Run: headless pygame with SDL's dummy video driver; simulated clock (each Clock.tick advances the game by its frame time, no real sleeping); random seed 0; keys injected as events and as key.get_pressed() state; mouse plan: one left click at the window centre at the start of phase 2, then a move to the lower-right quarter at the start of phase 3.
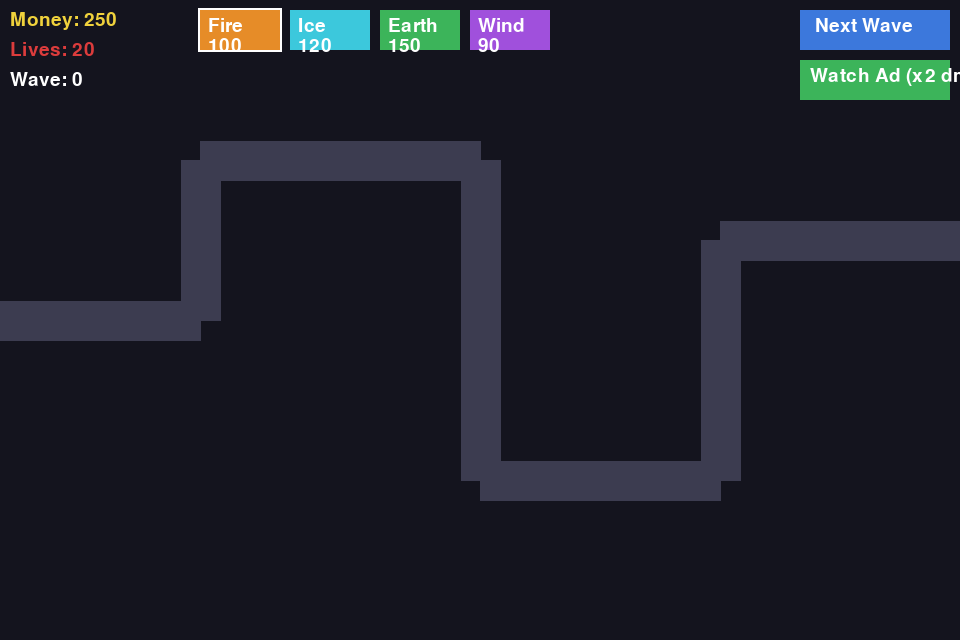
Frame 1 of 4 · flips 1–60 · no input
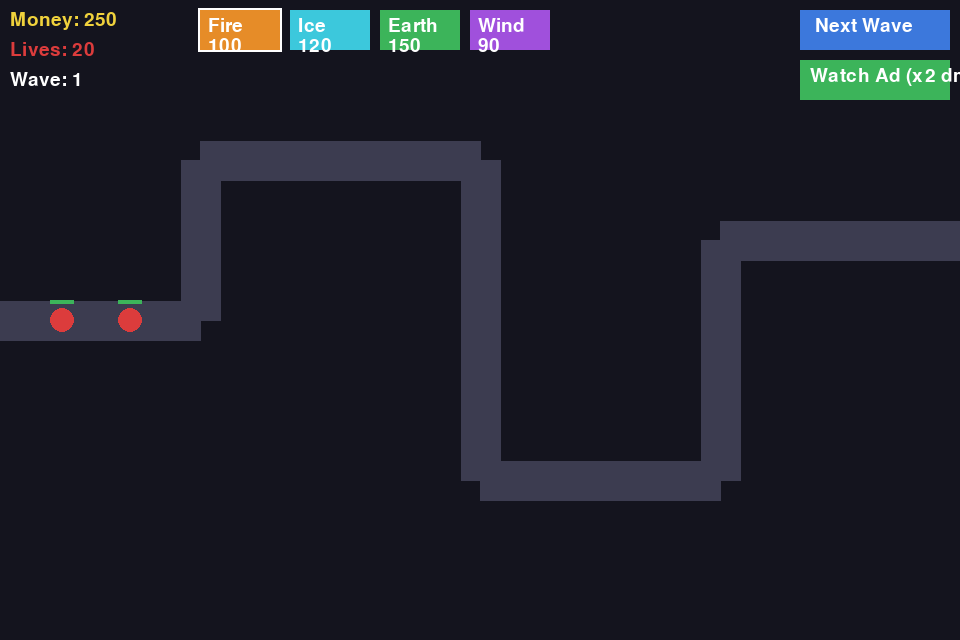
Frame 2 of 4 · flips 61–180 · clicked the window centre · tapped SPACE, RETURN · held RIGHT (→), D
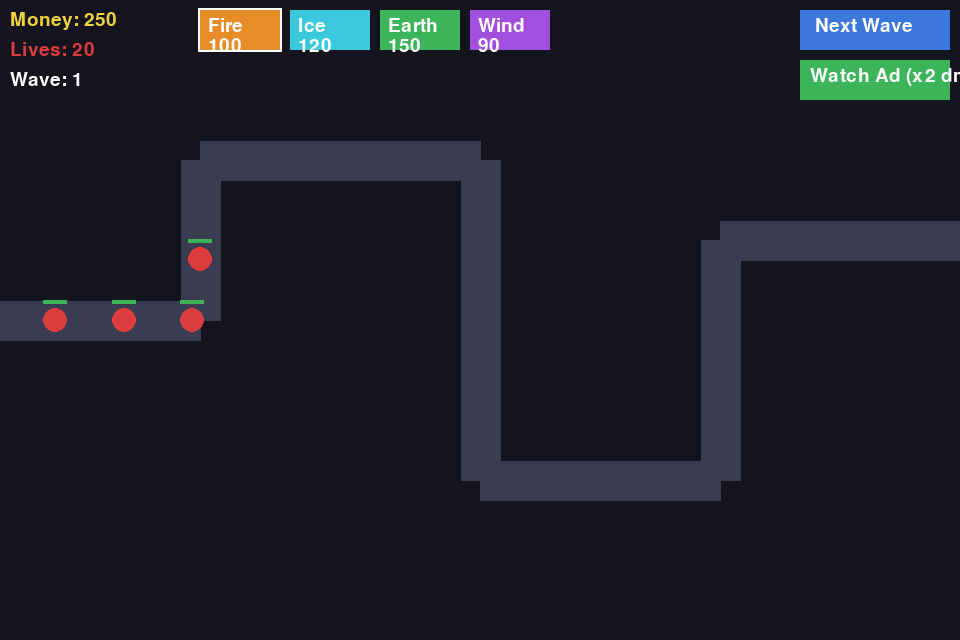
Frame 3 of 4 · flips 181–300 · moved the mouse to the lower-right quarter · held DOWN (↓), S
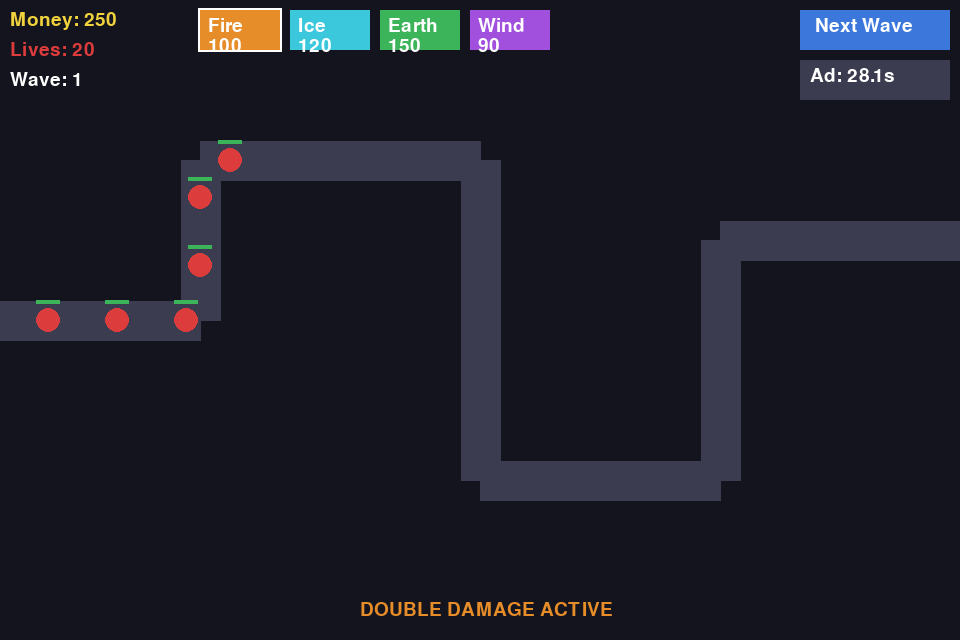
Frame 4 of 4 · flips 301–420 · held LEFT (←), A, UP (↑), W

The pygame program that drew these frames:

import pygame
import random
import math

pygame.init()

SCREEN_W, SCREEN_H = 960, 640
FPS = 60
WHITE = (255, 255, 255)
BLACK = (20, 20, 30)
GRAY = (60, 60, 80)
GREEN = (60, 180, 90)
RED = (220, 60, 60)
BLUE = (60, 120, 220)
ORANGE = (230, 140, 40)
YELLOW = (240, 210, 60)
PURPLE = (160, 80, 220)
CYAN = (60, 200, 220)

TOWER_TYPES = {
    "fire":  {"cost": 100, "damage": 12, "range": 130, "cooldown": 0.6, "color": ORANGE, "effect": "burn"},
    "ice":   {"cost": 120, "damage": 8,  "range": 120, "cooldown": 0.8, "color": CYAN,   "effect": "slow"},
    "earth": {"cost": 150, "damage": 20, "range": 100, "cooldown": 1.2, "color": GREEN,  "effect": "stun"},
    "wind":  {"cost": 90,  "damage": 6,  "range": 150, "cooldown": 0.3, "color": PURPLE, "effect": "none"},
}

PATH = [
    (0, 320), (200, 320), (200, 160), (480, 160), (480, 480),
    (720, 480), (720, 240), (960, 240)
]

class Enemy:
    def __init__(self, wave):
        self.path_index = 0
        self.x, self.y = PATH[0]
        self.speed = 60 + wave * 8
        self.max_hp = 40 + wave * 15
        self.hp = self.max_hp
        self.slow_timer = 0
        self.stun_timer = 0
        self.burn_timer = 0
        self.burn_damage = 0
        self.alive = True

    def update(self, dt):
        if not self.alive:
            return
        if self.stun_timer > 0:
            self.stun_timer -= dt
            return
        speed = self.speed
        if self.slow_timer > 0:
            speed *= 0.5
            self.slow_timer -= dt
        if self.burn_timer > 0:
            self.hp -= self.burn_damage * dt
            self.burn_timer -= dt
            if self.hp <= 0:
                self.alive = False
                return
        if self.path_index >= len(PATH) - 1:
            self.alive = False
            return
        tx, ty = PATH[self.path_index + 1]
        dx, dy = tx - self.x, ty - self.y
        dist = math.hypot(dx, dy)
        if dist < speed * dt:
            self.x, self.y = tx, ty
            self.path_index += 1
        else:
            self.x += dx / dist * speed * dt
            self.y += dy / dist * speed * dt

    def draw(self, screen):
        if not self.alive:
            return
        color = RED
        if self.burn_timer > 0:
            color = ORANGE
        elif self.slow_timer > 0:
            color = CYAN
        pygame.draw.circle(screen, color, (int(self.x), int(self.y)), 12)
        bar_w = 24
        hp_ratio = max(0, self.hp / self.max_hp)
        pygame.draw.rect(screen, GRAY, (self.x - bar_w/2, self.y - 20, bar_w, 4))
        pygame.draw.rect(screen, GREEN, (self.x - bar_w/2, self.y - 20, bar_w * hp_ratio, 4))

class Tower:
    def __init__(self, x, y, tower_type):
        self.x, self.y = x, y
        self.type = tower_type
        data = TOWER_TYPES[tower_type]
        self.damage = data["damage"]
        self.range = data["range"]
        self.cooldown = data["cooldown"]
        self.timer = 0
        self.color = data["color"]
        self.effect = data["effect"]
        self.total_damage = 0

    def update(self, dt, enemies):
        self.timer -= dt
        if self.timer > 0:
            return
        target = None
        best_dist = self.range
        for e in enemies:
            if not e.alive:
                continue
            d = math.hypot(e.x - self.x, e.y - self.y)
            if d < best_dist:
                best_dist = d
                target = e
        if target:
            target.hp -= self.damage
            self.total_damage += self.damage
            if target.hp <= 0:
                target.alive = False
            if self.effect == "burn":
                target.burn_timer = 2.0
                target.burn_damage = 4
            elif self.effect == "slow":
                target.slow_timer = 1.5
            elif self.effect == "stun":
                target.stun_timer = 0.8
            self.timer = self.cooldown

    def draw(self, screen):
        pygame.draw.circle(screen, self.color, (int(self.x), int(self.y)), 16)
        pygame.draw.circle(screen, WHITE, (int(self.x), int(self.y)), 16, 2)

class Game:
    def __init__(self):
        self.screen = pygame.display.set_mode((SCREEN_W, SCREEN_H))
        pygame.display.set_caption("Elemental Tower Defense")
        self.clock = pygame.time.Clock()
        self.font = pygame.font.SysFont(None, 28)
        self.big_font = pygame.font.SysFont(None, 48)
        self.towers = []
        self.enemies = []
        self.money = 250
        self.lives = 20
        self.wave = 0
        self.spawn_timer = 0
        self.spawns_left = 0
        self.selected_type = "fire"
        self.ad_active = False
        self.ad_timer = 0
        self.game_over = False
        self.wave_active = False

    def start_wave(self):
        self.wave += 1
        self.spawns_left = 5 + self.wave * 2
        self.spawn_timer = 0
        self.wave_active = True

    def update(self, dt):
        if self.game_over:
            return
        if self.spawns_left > 0:
            self.spawn_timer -= dt
            if self.spawn_timer <= 0:
                self.enemies.append(Enemy(self.wave))
                self.spawns_left -= 1
                self.spawn_timer = 1.0
        for e in self.enemies:
            e.update(dt)
            if not e.alive and e.path_index >= len(PATH) - 1:
                self.lives -= 1
                if self.lives <= 0:
                    self.game_over = True
        self.enemies = [e for e in self.enemies if e.alive]
        for t in self.towers:
            t.update(dt, self.enemies)
        if self.ad_active:
            self.ad_timer -= dt
            if self.ad_timer <= 0:
                self.ad_active = False
        if self.wave_active and self.spawns_left == 0 and len(self.enemies) == 0:
            self.wave_active = False
            self.money += 50 + self.wave * 10

    def draw(self):
        self.screen.fill(BLACK)
        for i in range(len(PATH) - 1):
            pygame.draw.line(self.screen, GRAY, PATH[i], PATH[i+1], 40)
        for t in self.towers:
            t.draw(self.screen)
        for e in self.enemies:
            e.draw(self.screen)
        self.screen.blit(self.font.render(f"Money: {self.money}", True, YELLOW), (10, 10))
        self.screen.blit(self.font.render(f"Lives: {self.lives}", True, RED), (10, 40))
        self.screen.blit(self.font.render(f"Wave: {self.wave}", True, WHITE), (10, 70))
        x = 200
        for name, data in TOWER_TYPES.items():
            color = data["color"]
            if name == self.selected_type:
                pygame.draw.rect(self.screen, WHITE, (x - 2, 8, 84, 44), 3)
            pygame.draw.rect(self.screen, color, (x, 10, 80, 40))
            self.screen.blit(self.font.render(name.capitalize(), True, WHITE), (x + 8, 16))
            self.screen.blit(self.font.render(str(data["cost"]), True, WHITE), (x + 8, 36))
            x += 90
        pygame.draw.rect(self.screen, BLUE, (SCREEN_W - 160, 10, 150, 40))
        self.screen.blit(self.font.render("Next Wave", True, WHITE), (SCREEN_W - 145, 16))
        ad_color = GREEN if not self.ad_active else GRAY
        pygame.draw.rect(self.screen, ad_color, (SCREEN_W - 160, 60, 150, 40))
        label = "Watch Ad (x2 dmg)" if not self.ad_active else f"Ad: {self.ad_timer:.1f}s"
        self.screen.blit(self.font.render(label, True, WHITE), (SCREEN_W - 150, 66))
        if self.ad_active:
            self.screen.blit(self.font.render("DOUBLE DAMAGE ACTIVE", True, ORANGE), (SCREEN_W // 2 - 120, SCREEN_H - 40))
        if self.game_over:
            overlay = pygame.Surface((SCREEN_W, SCREEN_H))
            overlay.set_alpha(180)
            overlay.fill(BLACK)
            self.screen.blit(overlay, (0, 0))
            self.screen.blit(self.big_font.render("GAME OVER", True, RED), (SCREEN_W // 2 - 120, SCREEN_H // 2 - 40))
            self.screen.blit(self.font.render(f"Reached wave {self.wave}", True, WHITE), (SCREEN_W // 2 - 80, SCREEN_H // 2 + 20))
        pygame.display.flip()

    def handle_click(self, pos):
        mx, my = pos
        x = 200
        for name in TOWER_TYPES:
            if x <= mx <= x + 80 and 10 <= my <= 50:
                self.selected_type = name
                return
            x += 90
        if SCREEN_W - 160 <= mx <= SCREEN_W - 10 and 10 <= my <= 50:
            if not self.wave_active:
                self.start_wave()
            return
        if SCREEN_W - 160 <= mx <= SCREEN_W - 10 and 60 <= my <= 100:
            if not self.ad_active:
                self.ad_active = True
                self.ad_timer = 30
            return
        if my > 100:
            cost = TOWER_TYPES[self.selected_type]["cost"]
            if self.money >= cost:
                on_path = False
                for i in range(len(PATH) - 1):
                    x1, y1 = PATH[i]
                    x2, y2 = PATH[i + 1]
                    if min(x1, x2) - 20 <= mx <= max(x1, x2) + 20 and min(y1, y2) - 20 <= my <= max(y1, y2) + 20:
                        on_path = True
                        break
                if not on_path:
                    self.towers.append(Tower(mx, my, self.selected_type))
                    self.money -= cost

    def run(self):
        running = True
        while running:
            dt = self.clock.tick(FPS) / 1000.0
            for event in pygame.event.get():
                if event.type == pygame.QUIT:
                    running = False
                elif event.type == pygame.MOUSEBUTTONDOWN:
                    self.handle_click(event.pos)
                elif event.type == pygame.KEYDOWN:
                    if event.key == pygame.K_SPACE and not self.wave_active:
                        self.start_wave()
                    elif event.key == pygame.K_a and not self.ad_active:
                        self.ad_active = True
                        self.ad_timer = 30
            self.update(dt)
            self.draw()
        pygame.quit()

if __name__ == "__main__":
    Game().run()
